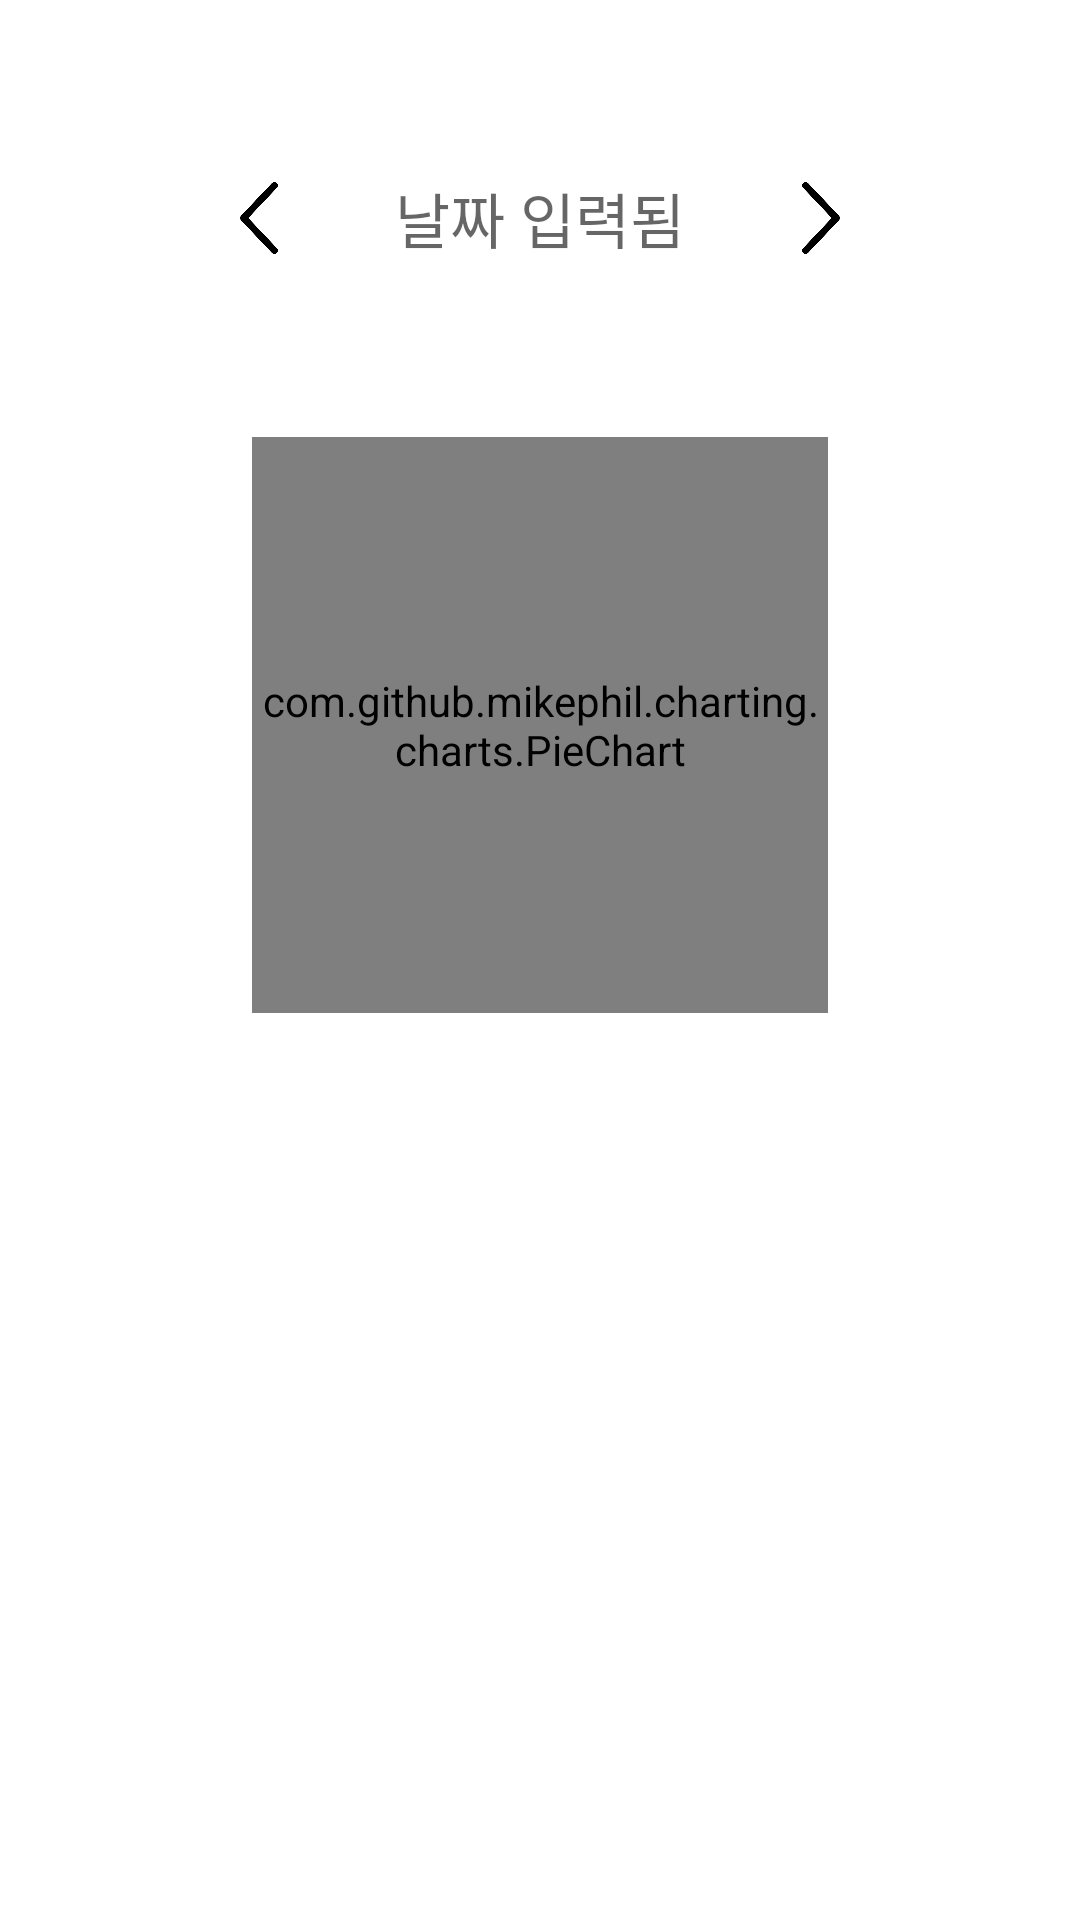

Reconstruct the res/layout file that produces this screen, plus the resources it refers to.
<!-- AndroidManifest.xml: application theme Theme.MyApplication -->
<!-- res/layout/dailyinfo.xml -->
<?xml version="1.0" encoding="utf-8"?>
<androidx.constraintlayout.widget.ConstraintLayout xmlns:android="http://schemas.android.com/apk/res/android"
    xmlns:app="http://schemas.android.com/apk/res-auto"
    xmlns:tools="http://schemas.android.com/tools"
    android:layout_width="match_parent"
    android:layout_height="match_parent"
    tools:context=".ui.theme.main.dailyGraphInfo"
    android:background="@color/white"
    >

    <TextView
        android:id="@+id/dateTextView"
        android:layout_width="wrap_content"
        android:layout_height="wrap_content"
        android:hint="날짜 입력됨"
        android:textColor="#000000"
        android:textSize="20sp"
        app:layout_constraintStart_toStartOf="parent"
        app:layout_constraintEnd_toEndOf="parent"
        app:layout_constraintTop_toTopOf="parent"
        app:layout_constraintBottom_toTopOf="@+id/pieChart"
        app:layout_constraintVertical_bias="0.5"
        ></TextView>

    <ImageView
        android:layout_width="48dp"
        android:layout_height="48dp"
        android:id="@+id/prevButton"
        app:layout_constraintStart_toStartOf="parent"
        app:layout_constraintEnd_toEndOf="parent"
        app:layout_constraintTop_toTopOf="parent"
        app:layout_constraintBottom_toTopOf="@+id/pieChart"
        app:layout_constraintVertical_bias="0.5"
        app:layout_constraintHorizontal_bias="0.2"
        android:src="@drawable/rightarrow"
        android:padding="12dp"
        android:clickable="true"
        android:focusable="true"
        ></ImageView>

    <ImageView
        android:layout_width="48dp"
        android:layout_height="48dp"
        android:id="@+id/nextButton"
        app:layout_constraintStart_toStartOf="parent"
        app:layout_constraintEnd_toEndOf="parent"
        app:layout_constraintTop_toTopOf="parent"
        app:layout_constraintBottom_toTopOf="@+id/pieChart"
        app:layout_constraintVertical_bias="0.5"
        app:layout_constraintHorizontal_bias="0.8"
        android:src="@drawable/leftarrow"
        android:padding="12dp"
        android:clickable="true"
        android:focusable="true"
        ></ImageView>

    <com.github.mikephil.charting.charts.PieChart
        android:id="@+id/pieChart"
        android:layout_width="0dp"
        android:layout_height="0dp"
        android:layout_margin="84dp"
        app:layout_constraintDimensionRatio="1:1"
        app:layout_constraintTop_toTopOf="parent"
        app:layout_constraintBottom_toBottomOf="parent"
        app:layout_constraintStart_toStartOf="parent"
        app:layout_constraintEnd_toEndOf="parent"
        app:layout_constraintVertical_bias="0.220"/>

</androidx.constraintlayout.widget.ConstraintLayout>
<!-- resources referenced by this layout -->
<resources>
  <color name="white">#FFFFFFFF</color>
  <!-- drawable leftarrow: png bitmap (drawable, 7901 bytes) -->
  <!-- drawable rightarrow: png bitmap (drawable, 12287 bytes) -->
  <style name="Theme.MyApplication" parent="android:Theme.Material.Light.NoActionBar">
          <item name="windowNoTitle">true</item>
          <item name="android:windowFullscreen">true</item>
      </style>
</resources>
